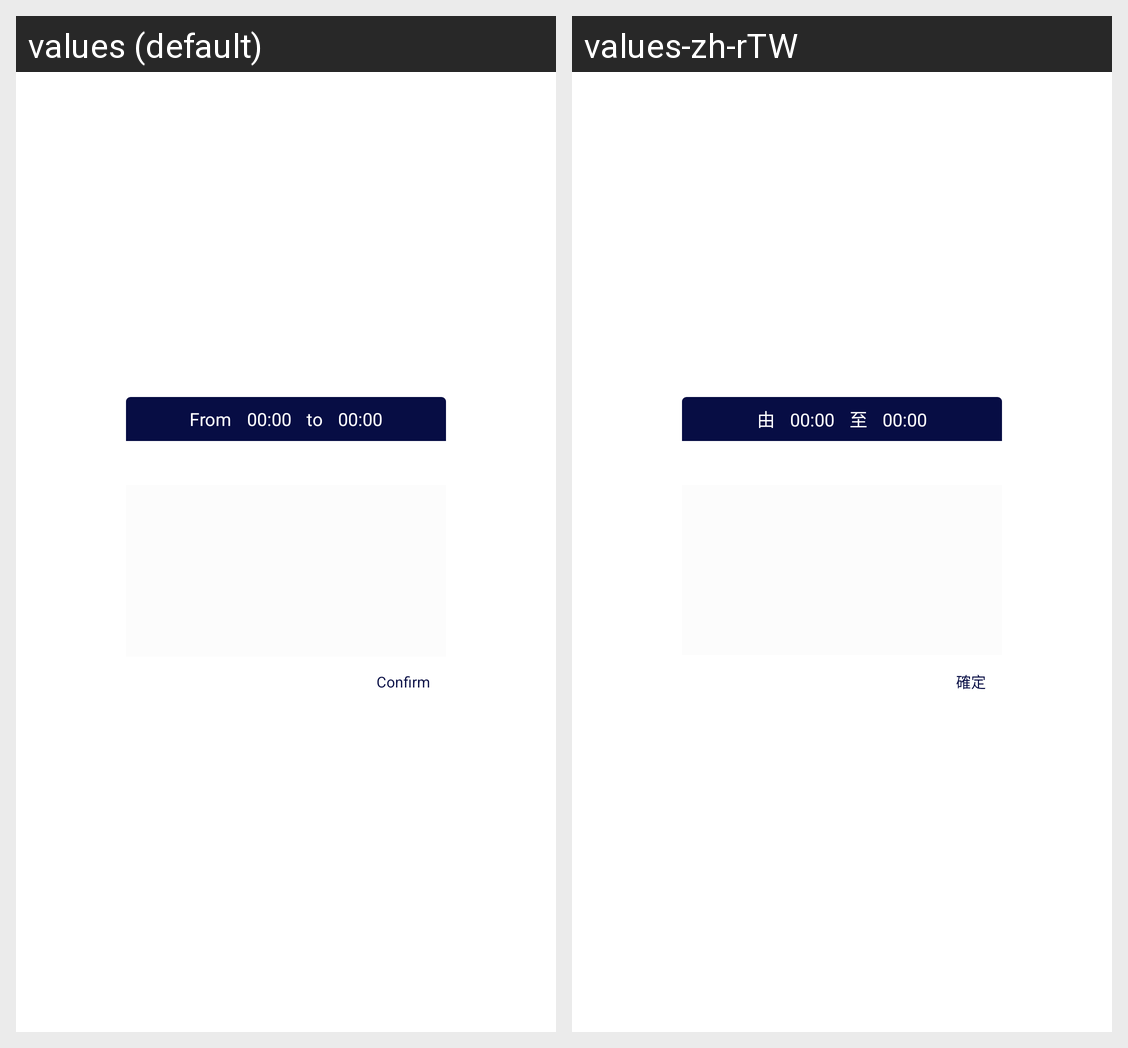

The Android screen above is rendered under two locales of the same app. Produce the string resources it draws, with the default and per-locale values.
Android screen res/layout/activity_choose_time.xml rendered under 2 locales, left to right: values (default), values-zh-rTW. Device: Nexus 5 (rendered at 1080×1920; each locale shown at half size, 540×960, under a caption strip naming it); theme MyCalendar.
Strings drawn on this screen, with the default value and each locale's value (text and hints the layout hard-codes, and strings that could not be matched under every locale, appear in the picture but are not listed):

from
  values: From
  values-zh-rTW: 由

to
  values: to
  values-zh-rTW: 至

confirm
  values: Confirm
  values-zh-rTW: 確定
